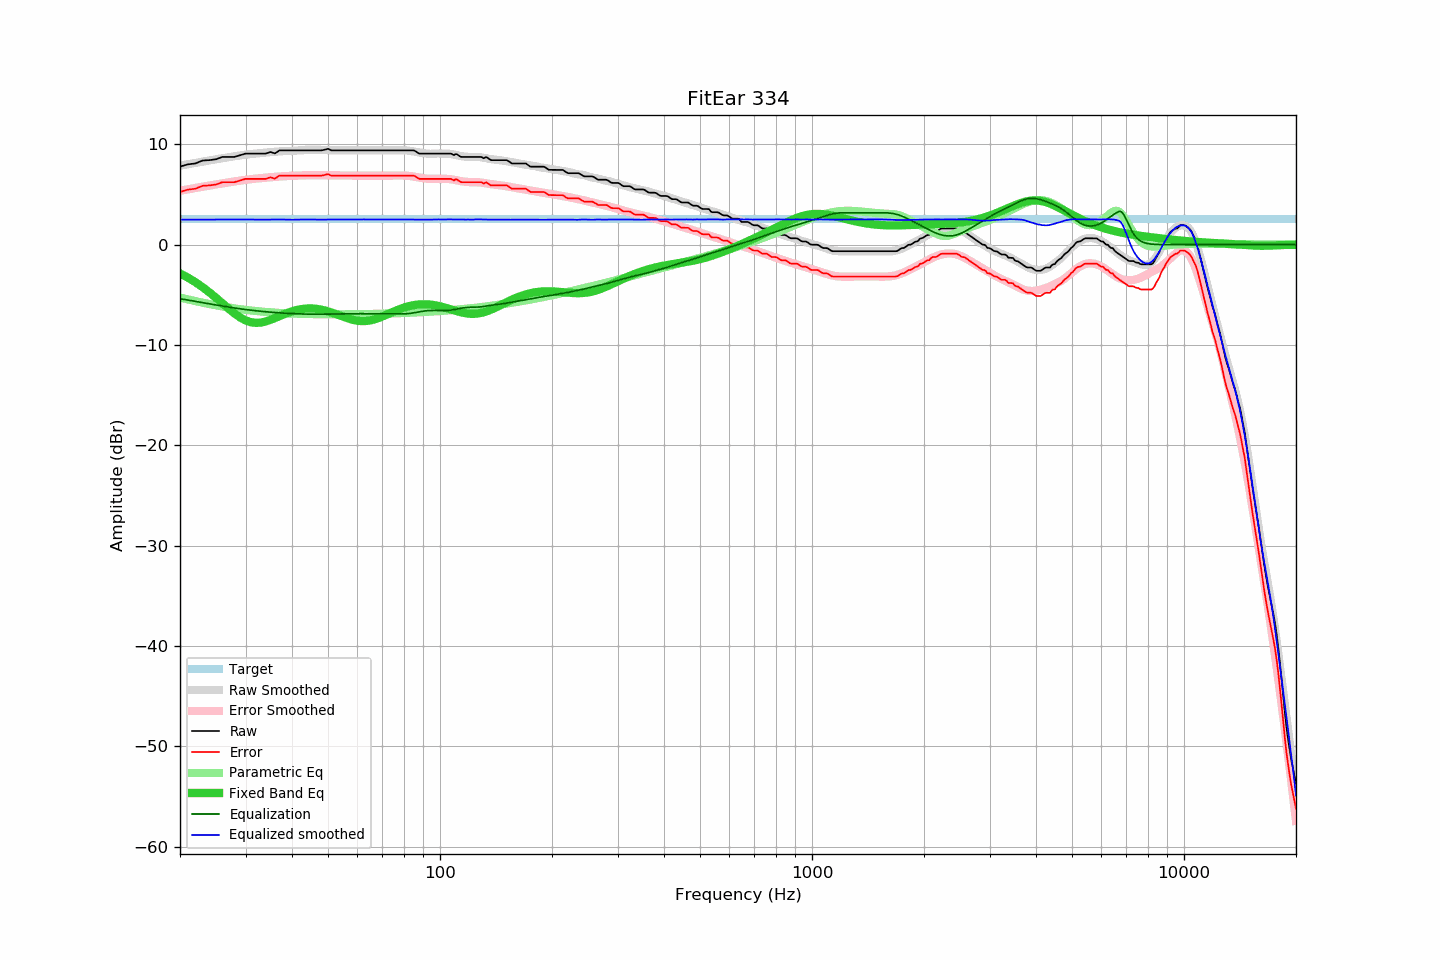

Values plotted in this chart, from the file beside it:
frequency, raw, error, smoothed, error_smoothed, equalization, parametric_eq, equalized_raw, equalized_smoothed, target
20, 7.78, 5.26, 7.88, 5.38, -5.38, -2.86, 2.40, 2.49, 2.52
21, 8.01, 5.49, 8.02, 5.52, -5.52, -3.28, 2.49, 2.50, 2.52
22, 8.10, 5.58, 8.15, 5.65, -5.65, -3.74, 2.44, 2.50, 2.52
23, 8.39, 5.87, 8.28, 5.78, -5.78, -4.23, 2.61, 2.50, 2.52
24, 8.43, 5.91, 8.40, 5.90, -5.90, -4.75, 2.53, 2.50, 2.52
25, 8.52, 6.00, 8.51, 6.01, -6.01, -5.30, 2.51, 2.51, 2.52
26, 8.75, 6.23, 8.62, 6.11, -6.11, -5.84, 2.63, 2.51, 2.52
27, 8.75, 6.23, 8.72, 6.21, -6.21, -6.37, 2.54, 2.51, 2.52
28, 8.75, 6.23, 8.81, 6.30, -6.30, -6.85, 2.45, 2.51, 2.52
29, 8.92, 6.40, 8.90, 6.39, -6.39, -7.25, 2.53, 2.51, 2.52
30, 9.08, 6.56, 8.97, 6.46, -6.46, -7.54, 2.61, 2.51, 2.52
31, 9.08, 6.56, 9.03, 6.53, -6.53, -7.73, 2.55, 2.51, 2.52
32, 9.08, 6.56, 9.09, 6.59, -6.59, -7.79, 2.49, 2.50, 2.52
33, 9.08, 6.56, 9.13, 6.64, -6.64, -7.76, 2.44, 2.50, 2.52
34, 9.08, 6.56, 9.19, 6.68, -6.68, -7.65, 2.39, 2.50, 2.52
35, 9.24, 6.72, 9.23, 6.72, -6.72, -7.50, 2.51, 2.50, 2.52
36, 9.10, 6.58, 9.26, 6.76, -6.76, -7.31, 2.34, 2.50, 2.52
37, 9.40, 6.88, 9.30, 6.79, -6.79, -7.13, 2.60, 2.51, 2.52
38, 9.40, 6.88, 9.33, 6.82, -6.82, -6.94, 2.58, 2.51, 2.52
39, 9.40, 6.88, 9.34, 6.84, -6.84, -6.78, 2.55, 2.50, 2.52
40, 9.40, 6.88, 9.35, 6.87, -6.87, -6.64, 2.53, 2.48, 2.52
41, 9.40, 6.88, 9.38, 6.88, -6.88, -6.53, 2.51, 2.50, 2.52
42, 9.40, 6.88, 9.41, 6.90, -6.90, -6.45, 2.50, 2.51, 2.52
43, 9.40, 6.88, 9.42, 6.91, -6.91, -6.39, 2.49, 2.51, 2.52
44, 9.40, 6.88, 9.43, 6.92, -6.92, -6.36, 2.48, 2.51, 2.52
45, 9.40, 6.88, 9.43, 6.92, -6.92, -6.35, 2.47, 2.51, 2.52
46, 9.40, 6.88, 9.43, 6.92, -6.92, -6.37, 2.47, 2.51, 2.52
47, 9.40, 6.88, 9.42, 6.92, -6.92, -6.41, 2.47, 2.50, 2.52
48, 9.40, 6.88, 9.42, 6.92, -6.92, -6.47, 2.48, 2.50, 2.52
49, 9.47, 6.95, 9.42, 6.92, -6.92, -6.55, 2.55, 2.50, 2.52
50, 9.56, 7.04, 9.42, 6.92, -6.92, -6.64, 2.64, 2.51, 2.52
51, 9.40, 6.88, 9.42, 6.91, -6.91, -6.74, 2.48, 2.51, 2.52
52, 9.40, 6.88, 9.42, 6.91, -6.91, -6.85, 2.49, 2.51, 2.52
53, 9.40, 6.88, 9.42, 6.91, -6.91, -6.96, 2.49, 2.51, 2.52
54, 9.40, 6.88, 9.41, 6.90, -6.90, -7.08, 2.50, 2.51, 2.52
55, 9.40, 6.88, 9.41, 6.90, -6.90, -7.19, 2.50, 2.51, 2.52
56, 9.40, 6.88, 9.41, 6.89, -6.89, -7.29, 2.50, 2.51, 2.52
57, 9.40, 6.88, 9.40, 6.89, -6.89, -7.38, 2.51, 2.51, 2.52
58, 9.40, 6.88, 9.40, 6.88, -6.88, -7.46, 2.51, 2.51, 2.52
59, 9.40, 6.88, 9.39, 6.88, -6.88, -7.53, 2.52, 2.51, 2.52
60, 9.40, 6.88, 9.39, 6.88, -6.88, -7.58, 2.52, 2.51, 2.52
61, 9.40, 6.88, 9.40, 6.88, -6.88, -7.61, 2.52, 2.52, 2.52
62, 9.40, 6.88, 9.40, 6.88, -6.88, -7.62, 2.52, 2.52, 2.52
63, 9.40, 6.88, 9.40, 6.88, -6.88, -7.61, 2.52, 2.52, 2.52
64, 9.40, 6.88, 9.40, 6.88, -6.88, -7.58, 2.52, 2.52, 2.52
65, 9.40, 6.88, 9.40, 6.88, -6.88, -7.54, 2.52, 2.52, 2.52
66, 9.40, 6.88, 9.40, 6.88, -6.88, -7.48, 2.52, 2.52, 2.52
67, 9.40, 6.88, 9.40, 6.88, -6.88, -7.42, 2.52, 2.52, 2.52
68, 9.40, 6.88, 9.40, 6.88, -6.88, -7.34, 2.52, 2.52, 2.52
69, 9.40, 6.88, 9.40, 6.88, -6.88, -7.25, 2.52, 2.52, 2.52
70, 9.40, 6.88, 9.40, 6.88, -6.88, -7.15, 2.52, 2.52, 2.52
71, 9.40, 6.88, 9.40, 6.88, -6.88, -7.06, 2.52, 2.52, 2.52
72, 9.40, 6.88, 9.40, 6.88, -6.88, -6.96, 2.52, 2.52, 2.52
73, 9.40, 6.88, 9.40, 6.88, -6.88, -6.86, 2.51, 2.51, 2.52
74, 9.40, 6.88, 9.40, 6.89, -6.89, -6.76, 2.51, 2.51, 2.52
75, 9.40, 6.88, 9.40, 6.89, -6.89, -6.67, 2.51, 2.51, 2.52
76, 9.40, 6.88, 9.40, 6.90, -6.90, -6.58, 2.50, 2.50, 2.52
77, 9.40, 6.88, 9.41, 6.90, -6.90, -6.49, 2.49, 2.51, 2.52
78, 9.40, 6.88, 9.42, 6.90, -6.90, -6.41, 2.49, 2.52, 2.52
79, 9.40, 6.88, 9.42, 6.90, -6.90, -6.34, 2.50, 2.52, 2.52
... 553 more rows
